The GitHub repository praveenhongal08/datasetscardiac contains a labelled image folder "cardiac" with 8 categories: angiography abnormal, angiography normal, CT scan abnormal, CT scan normal, ECG abnormal, ECG normal, MRI abnormal, MRI normal. Examples follow, each with its label.

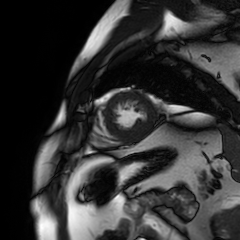
Label: MRI normal

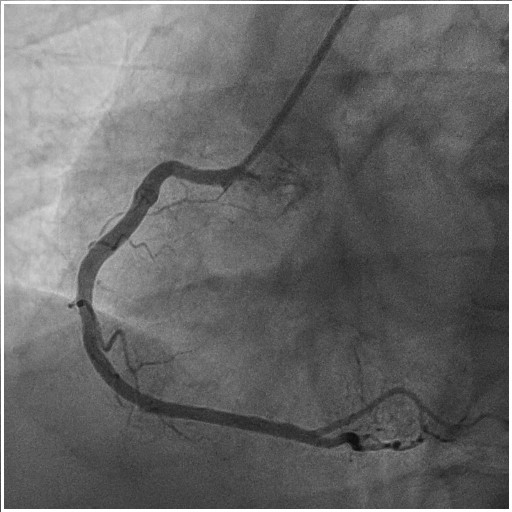
Label: angiography normal

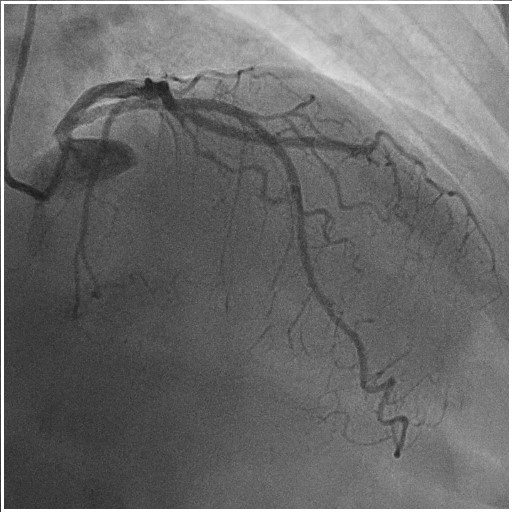
Label: angiography abnormal

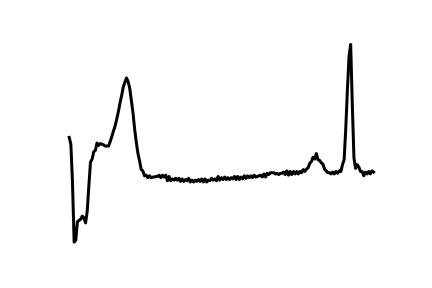
Label: ECG abnormal

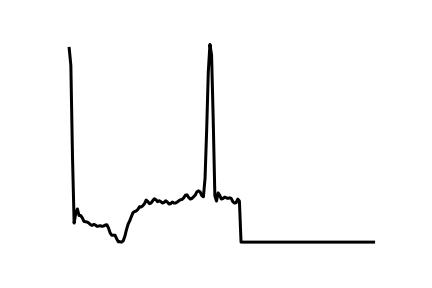
Label: ECG normal

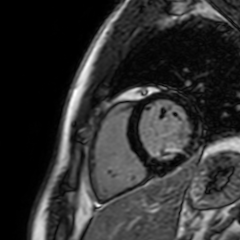
Label: MRI abnormal
